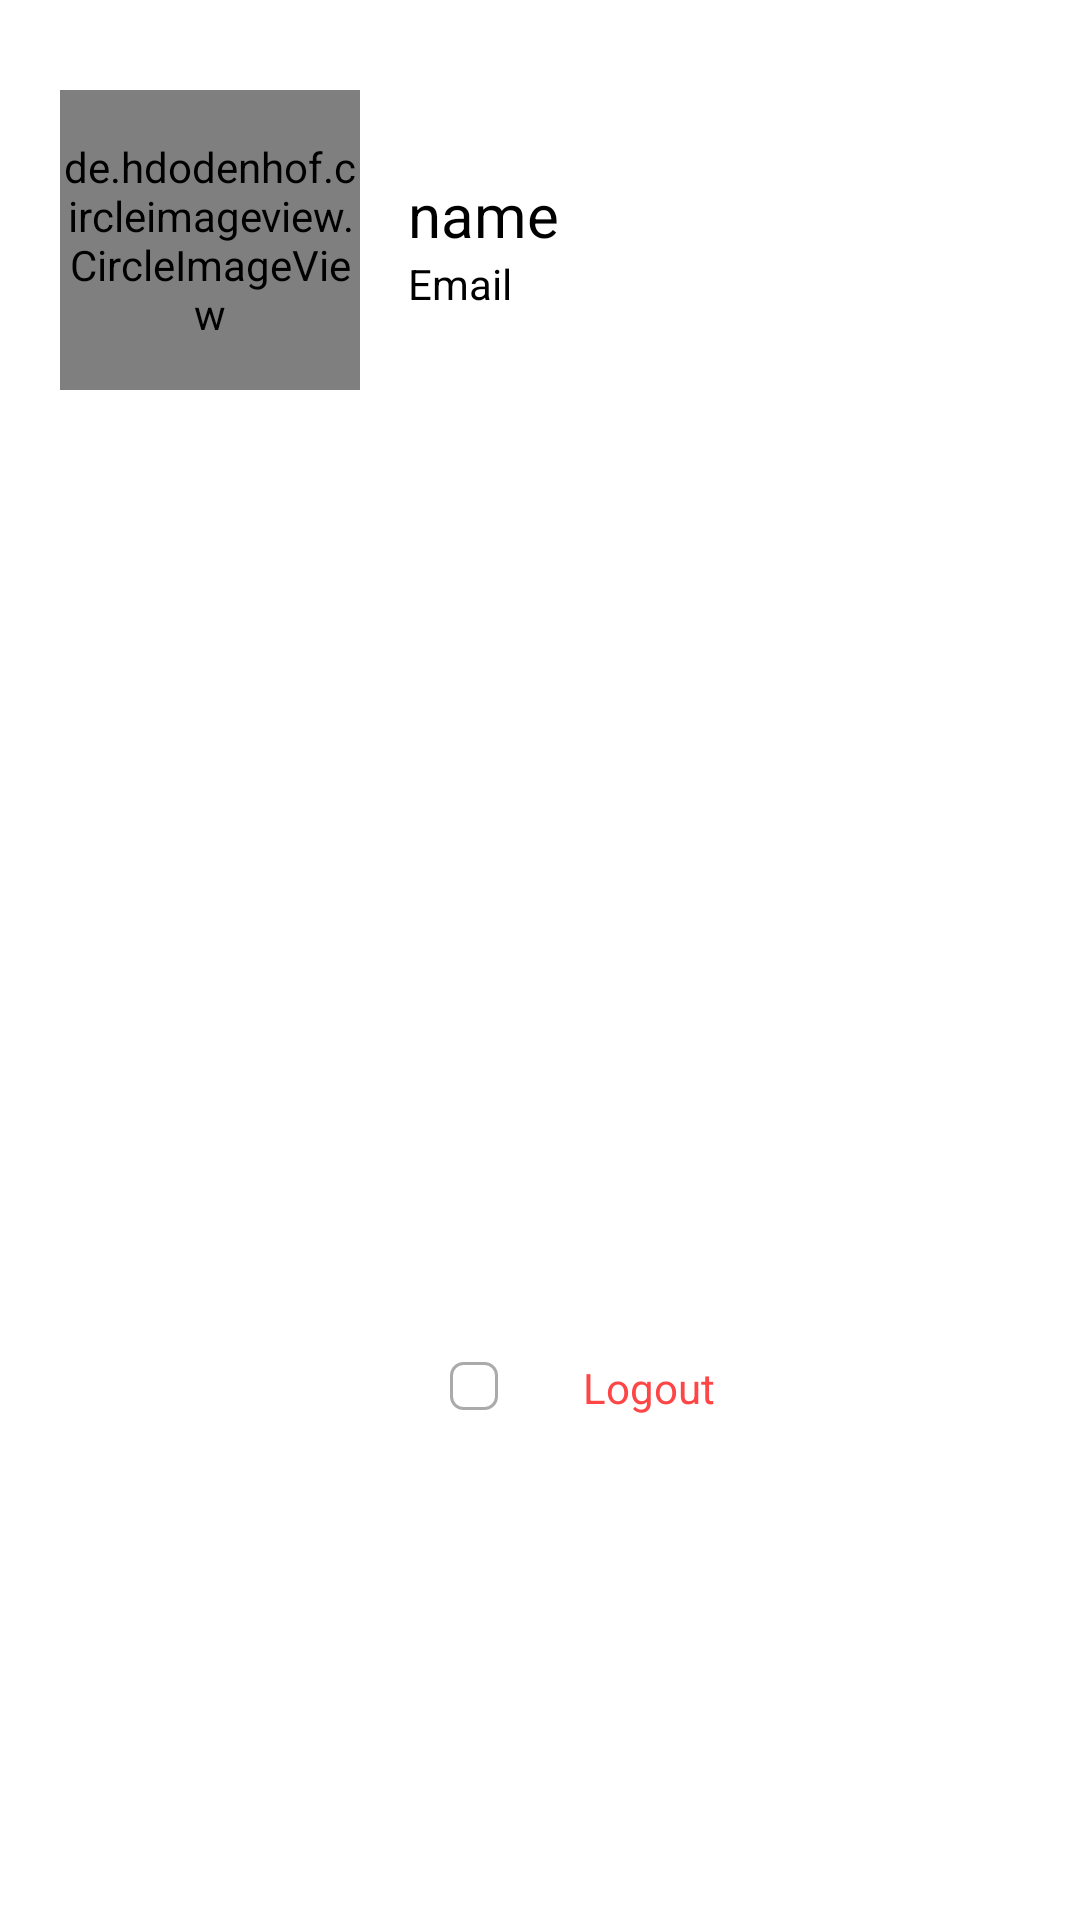

Here is an Android app screen rendered from its layout file. Give the layout XML and the strings, colors and styles it references.
<!-- AndroidManifest.xml: application theme Theme.KokenV2 -->
<!-- res/layout/fragment_profile.xml -->
<?xml version="1.0" encoding="utf-8"?>
<FrameLayout xmlns:android="http://schemas.android.com/apk/res/android"
    xmlns:tools="http://schemas.android.com/tools"
    android:layout_width="match_parent"
    android:layout_height="match_parent"
    xmlns:app="http://schemas.android.com/apk/res-auto"
    tools:context=".ui.fragments.profile.ProfileFragment">

    <androidx.constraintlayout.widget.ConstraintLayout
        android:layout_width="match_parent"
        android:layout_height="match_parent"
        android:layout_margin="@dimen/_20dp"
        android:gravity="center"
        android:orientation="vertical">

        <de.hdodenhof.circleimageview.CircleImageView
            android:id="@+id/iv_profile"
            android:layout_width="100dp"
            android:layout_height="100dp"
            android:layout_marginTop="10dp"
            android:src="@drawable/profile_picture"
            app:layout_constraintEnd_toEndOf="parent"
            app:layout_constraintHorizontal_bias="0.0"
            app:layout_constraintStart_toStartOf="parent"
            app:layout_constraintTop_toTopOf="parent" />

        <TextView
        android:id="@+id/tv_name_profile"
        android:layout_width="wrap_content"
        android:layout_height="wrap_content"
        android:layout_marginStart="16dp"
        android:layout_marginTop="28dp"
        android:text="@string/name"
        android:textColor="@color/black"
        android:textSize="@dimen/_20sp"
        app:layout_constraintEnd_toEndOf="parent"
        app:layout_constraintHorizontal_bias="0.0"
        app:layout_constraintStart_toEndOf="@+id/iv_profile"
        app:layout_constraintTop_toTopOf="@+id/iv_profile" />

    <TextView
        android:id="@+id/tv_email_profile"
        android:layout_width="wrap_content"
        android:layout_height="wrap_content"
        android:layout_marginStart="16dp"
        android:textColor="@color/black"
        android:text="@string/email_profile"
        app:layout_constraintBottom_toBottomOf="@+id/iv_profile"
        app:layout_constraintEnd_toEndOf="parent"
        app:layout_constraintHorizontal_bias="0.0"
        app:layout_constraintStart_toEndOf="@+id/iv_profile"
        app:layout_constraintTop_toBottomOf="@+id/tv_name_profile"
        app:layout_constraintVertical_bias="0.0" />

    <ImageButton
        android:id="@+id/ib_logout"
        android:layout_width="wrap_content"
        android:layout_height="wrap_content"
        android:layout_marginStart="130dp"
        android:layout_marginTop="@dimen/_350dp"
        android:background="@drawable/background_img_button"
        app:layout_constraintEnd_toEndOf="parent"
        app:layout_constraintHorizontal_bias="0.0"
        app:layout_constraintStart_toStartOf="parent"
        app:layout_constraintTop_toBottomOf="@+id/tv_email_profile"
        app:srcCompat="@drawable/ic_baseline_power_settings"
        android:contentDescription="@string/image_view" />

    <TextView
        android:id="@+id/tv_logout"
        android:layout_width="wrap_content"
        android:layout_height="wrap_content"
        android:layout_marginStart="26dp"
        android:text="@string/logout"
        android:textColor="@color/red"
        app:layout_constraintBottom_toBottomOf="@+id/ib_logout"
        app:layout_constraintEnd_toEndOf="parent"
        app:layout_constraintHorizontal_bias="0.153"
        app:layout_constraintStart_toStartOf="@+id/ib_logout"
        app:layout_constraintTop_toTopOf="@+id/ib_logout"
        app:layout_constraintVertical_bias="0.416" />

    </androidx.constraintlayout.widget.ConstraintLayout>

</FrameLayout>
<!-- resources referenced by this layout -->
<resources>
  <color name="black">#000000</color>
  <color name="red">#FF4646</color>
  <dimen name="_20dp">20dp</dimen>
  <dimen name="_20sp">20sp</dimen>
  <dimen name="_350dp">350dp</dimen>
  <!-- drawable background_img_button (drawable) -->
  <?xml version="1.0" encoding="utf-8"?>
  <shape xmlns:android="http://schemas.android.com/apk/res/android"
      android:shape="rectangle">
      <stroke android:width="1dp"
          android:color="@android:color/darker_gray"/>
      <corners android:radius="@dimen/_4dp"/>
      <solid android:color="@color/white"/>
      <padding android:top="@dimen/_8dp"
          android:right="@dimen/_8dp"
          android:left="@dimen/_8dp"
          android:bottom="@dimen/_8dp"/>
  
  </shape>
  <!-- drawable profile_picture: png bitmap (drawable, 1709 bytes) -->
  <string name="email_profile">Email</string>
  <string name="image_view">Image View</string>
  <string name="logout">Logout</string>
  <string name="name">name</string>
  <style name="Theme.KokenV2" parent="Theme.MaterialComponents.DayNight.DarkActionBar">
          
          <item name="colorPrimary">@color/colorPrimary</item>
          <item name="colorPrimaryVariant">@color/black</item>
          <item name="colorOnPrimary">@color/white</item>
          
          <item name="colorSecondary">@color/colorPrimary</item>
          <item name="colorSecondaryVariant">@color/white</item>
          <item name="colorOnSecondary">@color/black</item>
          
          <item name="android:statusBarColor" tools:targetApi="l">?attr/colorPrimaryVariant</item>
          
      </style>
  <dimen name="_4dp">4dp</dimen>
  <color name="white">#FFFFFF</color>
  <dimen name="_8dp">8dp</dimen>
  <color name="colorPrimary">#789868</color>
</resources>
